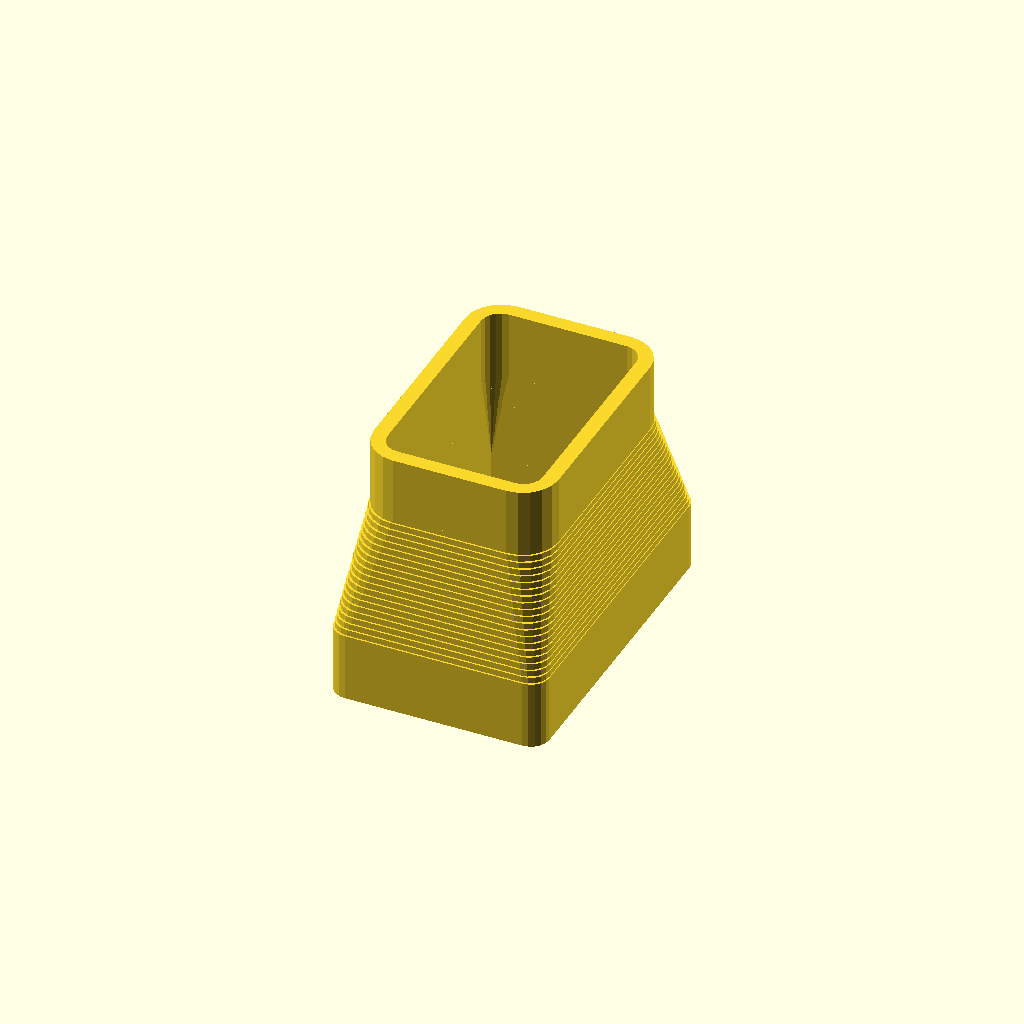
Cell 1 — every parameter at its default value.
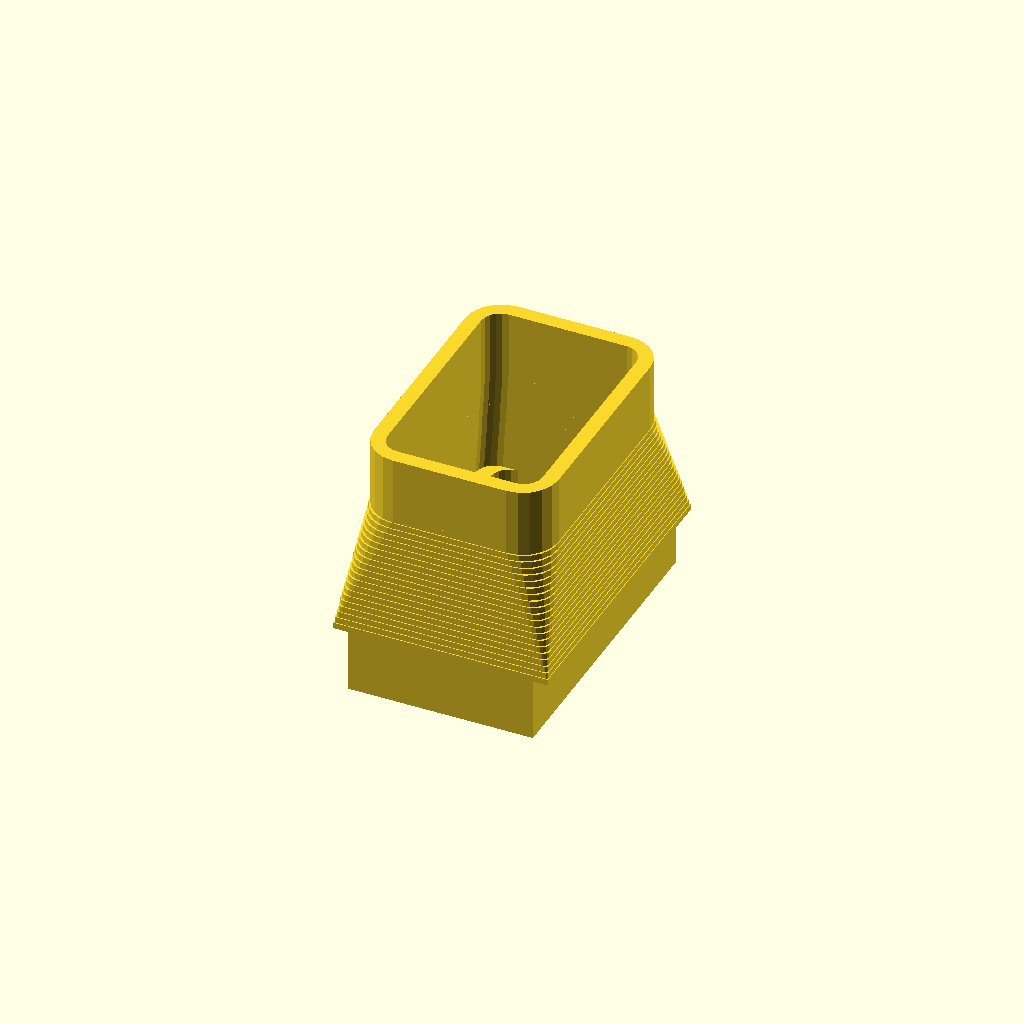
Cell 2 — bottom_dimensions set to "inside", the other parameters unchanged.
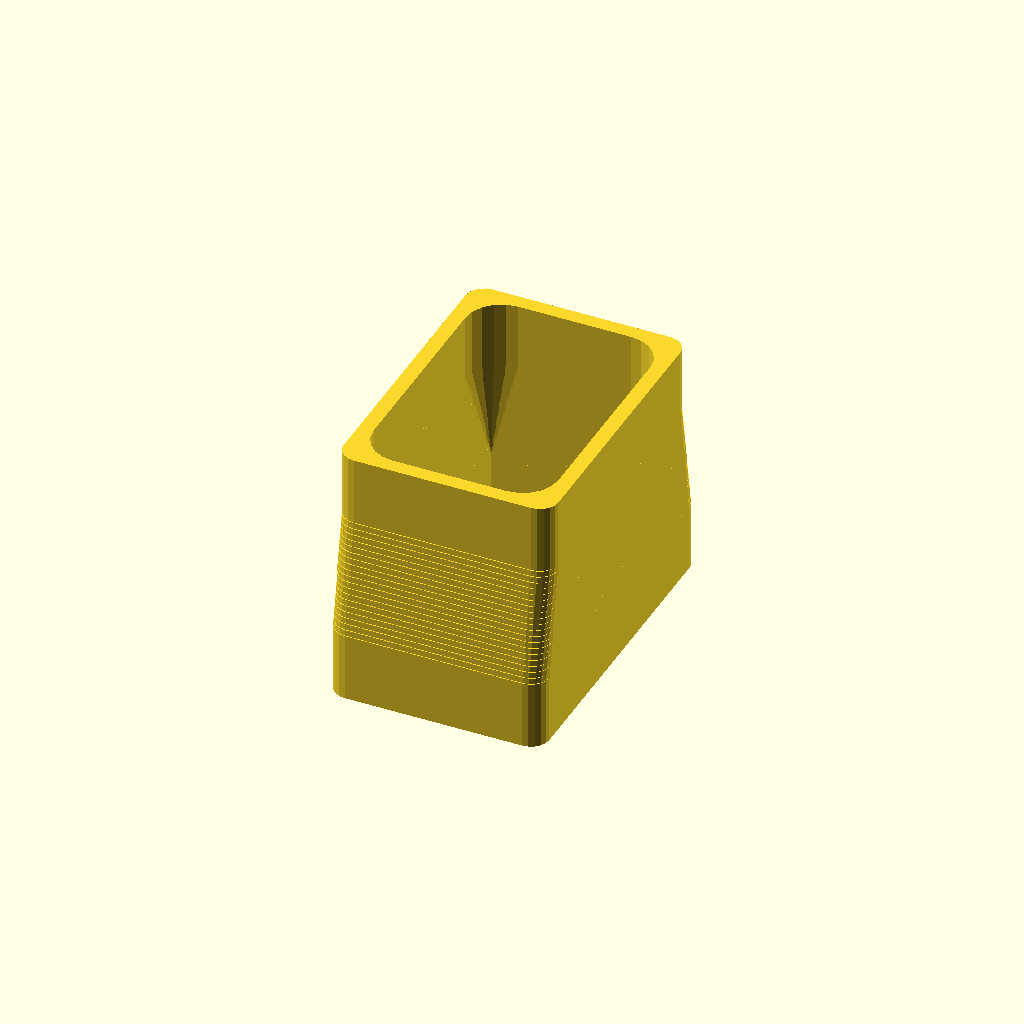
Cell 3 — top_dimensions set to "outside", the other parameters unchanged.
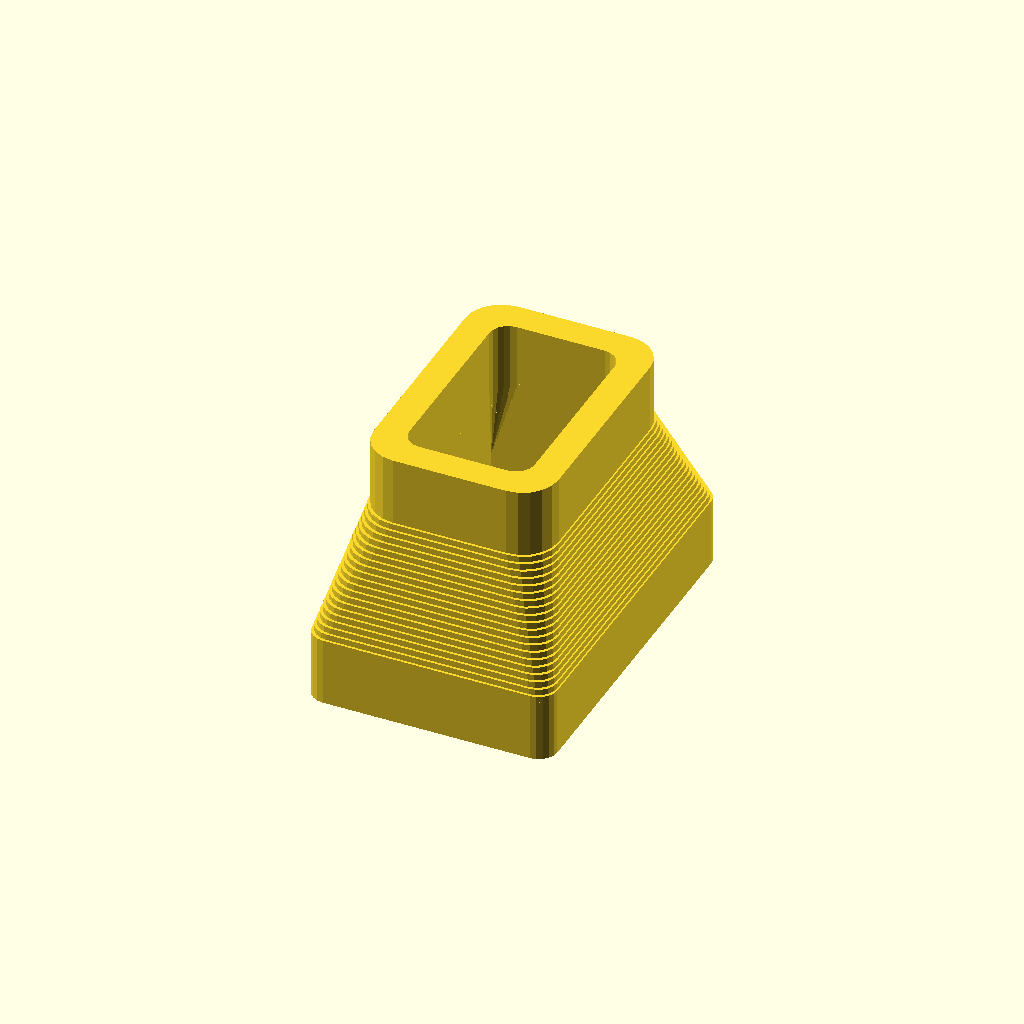
Cell 4: wall_thickness = 5 (everything else at default).
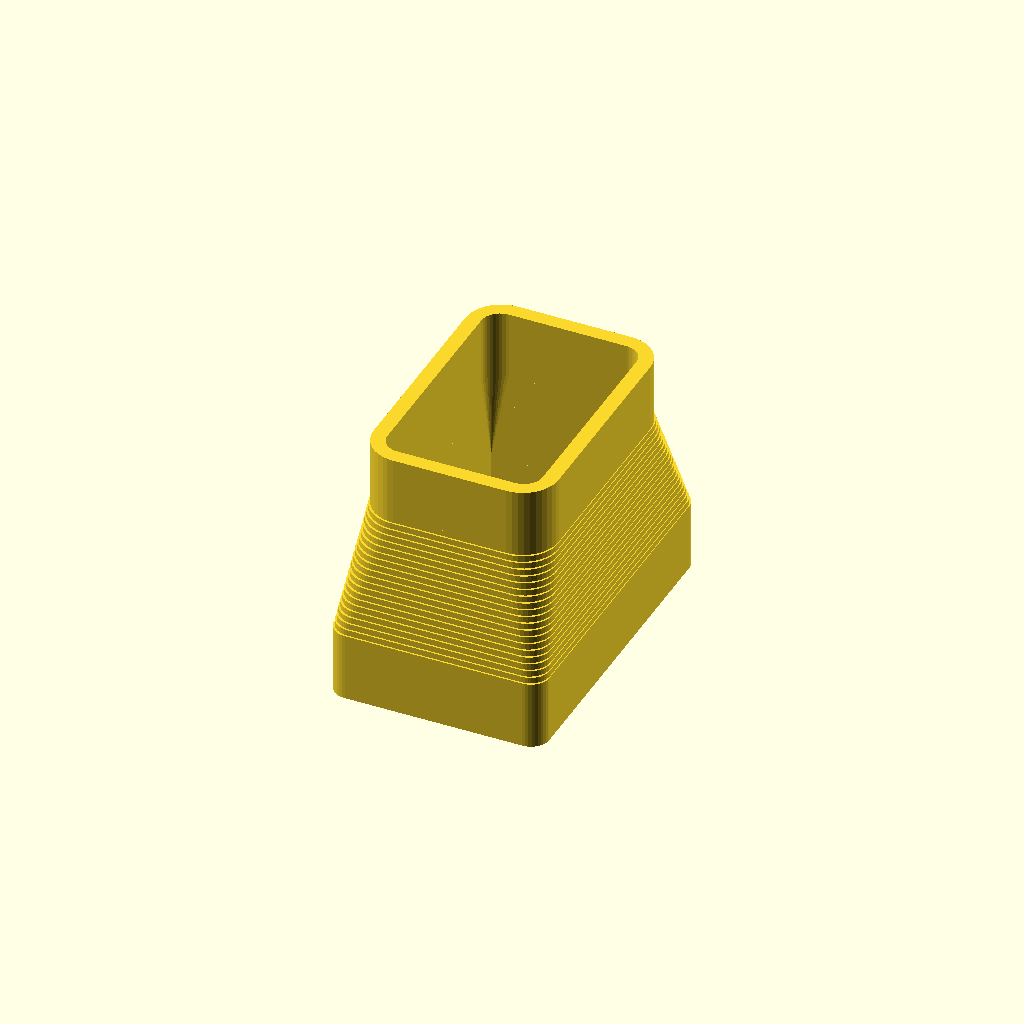
Cell 5: the same model with circle_resolution = 40.
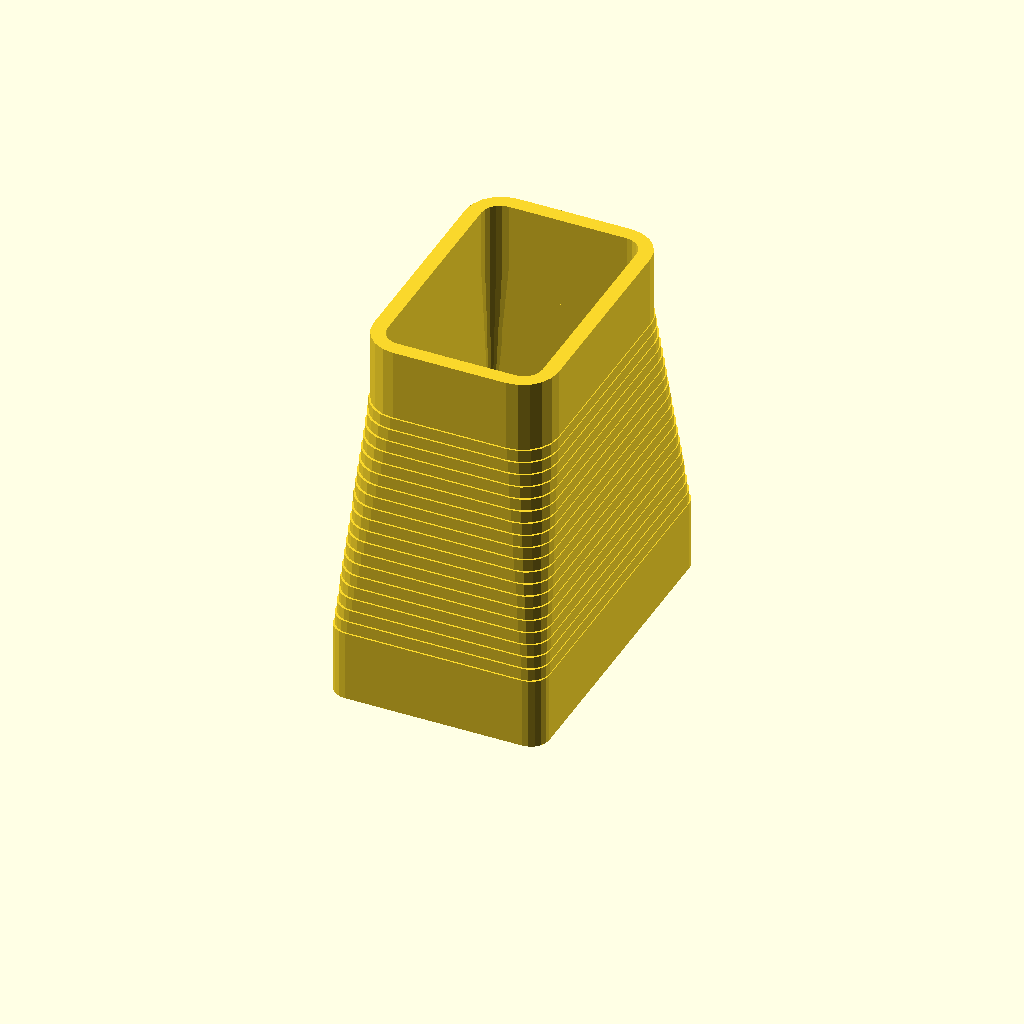
Cell 6 — middle_tube_h set to 40, the other parameters unchanged.
All cells are drawn from one camera (rotation 55°, 0°, 25°, orthographic, colour scheme Cornfield), so only the parameter changes between them.
Source of the model, inputs/thingiverse/files/thing-209964/Customizable-rectangular-tube-adapter/funnel-adapter.scad:
// Configurable adapter to join two rectangles, or even tubes 
// if you get the settings just right.
//
// (c) 2013 William Winder <wwinder.unh@gmail.com>
// Lincensed under the terms of the GNU General Public License
// version 3 (or later).

// helper module for drawing rectangles with rounded borders
//
// (c) 2013 Felipe C. da S. Sanches <fsanches@metamaquina.com.br>
// Lincensed under the terms of the GNU General Public License
// version 3 (or later).

/* [General] */
// Wall thickness in MM
wall_thickness = 2.5;

// circle resolution
circle_resolution=20;
$fn=circle_resolution;

// Height of connector between the two adapters.
middle_tube_h = 20;
// Resolution of interpolation between the two adapters. I saw errors if this was larger 20.
middle_tube_steps = 20;

/* [Bottom adapter] */
// Configure whether the bottom measurements will fit "inside" another rectangle or "outside"
bottom_dimensions = "outside"; // [inside, outside]

// Width
bottom_adapter_w = 31;
// Length
bottom_adapter_l = 51.5;
// Height
bottom_adapter_h = 11;
// Radius - inner or outer depending on "bottom_dimensions" setting
bottom_adapter_radius = 0;

/* [Top adapter] */
// Configure whether the top measurements will fit "inside" another rectangle or "outside"
top_dimensions = "inside"; // [inside, outside]

// Width
top_adapter_w = 31;
// Length
top_adapter_l = 45;
// Height
top_adapter_h = 11;
// Radius - inner or outer depending on "top_dimensions" setting
top_adapter_radius = 6;


/* [Hidden] */

// Internal use for sizing middle tube. Do not modify.
bottom_calc_radius = min(bottom_adapter_w, bottom_adapter_l) * 0.1;
top_calc_radius = min(top_adapter_w, top_adapter_l) * 0.1;

t_offset = (top_dimensions == "inside") ? 0 : wall_thickness * 2;
t_ri =     (top_dimensions == "inside") ? top_adapter_radius : top_calc_radius;
t_ro =     (top_dimensions == "inside") ? top_calc_radius : top_adapter_radius;

b_offset = (bottom_dimensions == "inside") ? 0 : wall_thickness * 2;
b_ri =     (bottom_dimensions == "inside") ? bottom_adapter_radius : bottom_calc_radius;
b_ro =     (bottom_dimensions == "inside") ? bottom_calc_radius : bottom_adapter_radius;

// Bottom.
if (bottom_dimensions == "inside") {
	fit_inside_tube(
		[bottom_adapter_w, bottom_adapter_l, bottom_adapter_h],
		wall_thickness, bottom_adapter_radius);
} else {
	fit_outside_tube(
		[bottom_adapter_w, bottom_adapter_l, bottom_adapter_h],
		wall_thickness, bottom_adapter_radius);
}

// Middle.
translate([0, 0, bottom_adapter_h])
square_funnel(
	middle_tube_steps, wall_thickness, middle_tube_h,
	[bottom_adapter_w + wall_thickness*2, bottom_adapter_l + b_offset], b_ri, b_ro,
	[top_adapter_w + t_offset, top_adapter_l + t_offset], t_ri, t_ro);

// Top.
translate([0, 0, middle_tube_h + bottom_adapter_h])
if (top_dimensions == "inside") {
	fit_inside_tube(
		[top_adapter_w, top_adapter_l, top_adapter_h],
		wall_thickness, top_adapter_radius);
} else {
	fit_outside_tube(
		[top_adapter_w, top_adapter_l, top_adapter_h],
		wall_thickness, top_adapter_radius);
}

module square_funnel(steps, thickness, height, s_dim, s_oRadius, s_iRadius, e_dim, e_oRadius, e_iRadius)
{
	// Calculate steps.
	extrude_length = height / steps;
	w_s = (e_dim[0] - s_dim[0]) / steps;
	l_s = (e_dim[1] - s_dim[1]) / steps;
	ir_s = (e_iRadius - s_iRadius) / steps;
	or_s = (e_oRadius - s_oRadius) / steps;

	// Starting stuff
	w = s_dim[0];
	l = s_dim[1];
	ir = s_iRadius;
	or = s_oRadius;

	union()
	{
		for (i=[0:steps])
		{
			translate([0,0,i*extrude_length])
			linear_extrude(
				height = extrude_length, 
				center = true)
			difference() {
				rounded_square(
					[w + (w_s*i), l + (l_s*i)],
					[or + (or_s*i),or + (or_s*i),or + (or_s*i),or + (or_s*i)],
					true);
				rounded_square(
					[w + (w_s*i) - (thickness*2), l + (l_s*i) - (thickness*2)],
					[ir + (ir_s*i),ir + (ir_s*i),ir + (ir_s*i),ir + (ir_s*i)],
					true);
			}
		}
	}
}

// Tube with measurements to fit around something.
module fit_outside_tube(dim, thickness, radius) {
	w = dim[0];
	l = dim[1];
	h = dim[2];
	or = min(w, l) * 0.1;
	ir = radius;

	linear_extrude(height = h)

	difference() {
		rounded_square([w + thickness*2, l+thickness*2], [or,or,or,or], true);
		rounded_square([w, l], [ir,ir,ir,ir], true);
	}
}

// Tube with measurements to fit inside something.
module fit_inside_tube(dim, thickness, radius) {
	w = dim[0];
	l = dim[1];
	h = dim[2];
	or = radius;
	ir = min(w, l) * 0.1;
	linear_extrude(height = h)

	difference() {
		rounded_square([w , l], [or,or,or,or], true);
		rounded_square([w - thickness*2, l - thickness*2], [ir,ir,ir,ir], true);
	}
}



module rounded_square(dim, corners=[10,10,10,10], center=false){
  w=dim[0];
  h=dim[1];

  if (center){
    translate([-w/2, -h/2])
    rounded_square_(dim, corners=corners);
  }else{
    rounded_square_(dim, corners=corners);
  }
}

module rounded_square_(dim, corners, center=false){
  w=dim[0];
  h=dim[1];
  render(){
    difference(){
      square([w,h]);

      if (corners[0])
        square([corners[0], corners[0]]);

      if (corners[1])
        translate([w-corners[1],0])
        square([corners[1], corners[1]]);

      if (corners[2])
        translate([0,h-corners[2]])
        square([corners[2], corners[2]]);

      if (corners[3])
        translate([w-corners[3], h-corners[3]])
        square([corners[3], corners[3]]);
    }

    if (corners[0])
      translate([corners[0], corners[0]])
      intersection(){
        circle(r=corners[0]);
        translate([-corners[0], -corners[0]])
        square([corners[0], corners[0]]);
      }

    if (corners[1])
      translate([w-corners[1], corners[1]])
      intersection(){
        circle(r=corners[1]);
        translate([0, -corners[1]])
        square([corners[1], corners[1]]);
      }

    if (corners[2])
      translate([corners[2], h-corners[2]])
      intersection(){
        circle(r=corners[2]);
        translate([-corners[2], 0])
        square([corners[2], corners[2]]);
      }

    if (corners[3])
      translate([w-corners[3], h-corners[3]])
      intersection(){
        circle(r=corners[3]);
        square([corners[3], corners[3]]);
      }
  }
}
Parameter table extracted from the source (name, type, default, range or options):
wall_thickness: number, default 2.5
circle_resolution: number, default 20
middle_tube_h: number, default 20
middle_tube_steps: number, default 20
bottom_dimensions: string, default "outside", options "inside", "outside"
bottom_adapter_w: number, default 31
bottom_adapter_l: number, default 51.5
bottom_adapter_h: number, default 11
bottom_adapter_radius: number, default 0
top_dimensions: string, default "inside", options "inside", "outside"
top_adapter_w: number, default 31
top_adapter_l: number, default 45
top_adapter_h: number, default 11
top_adapter_radius: number, default 6
